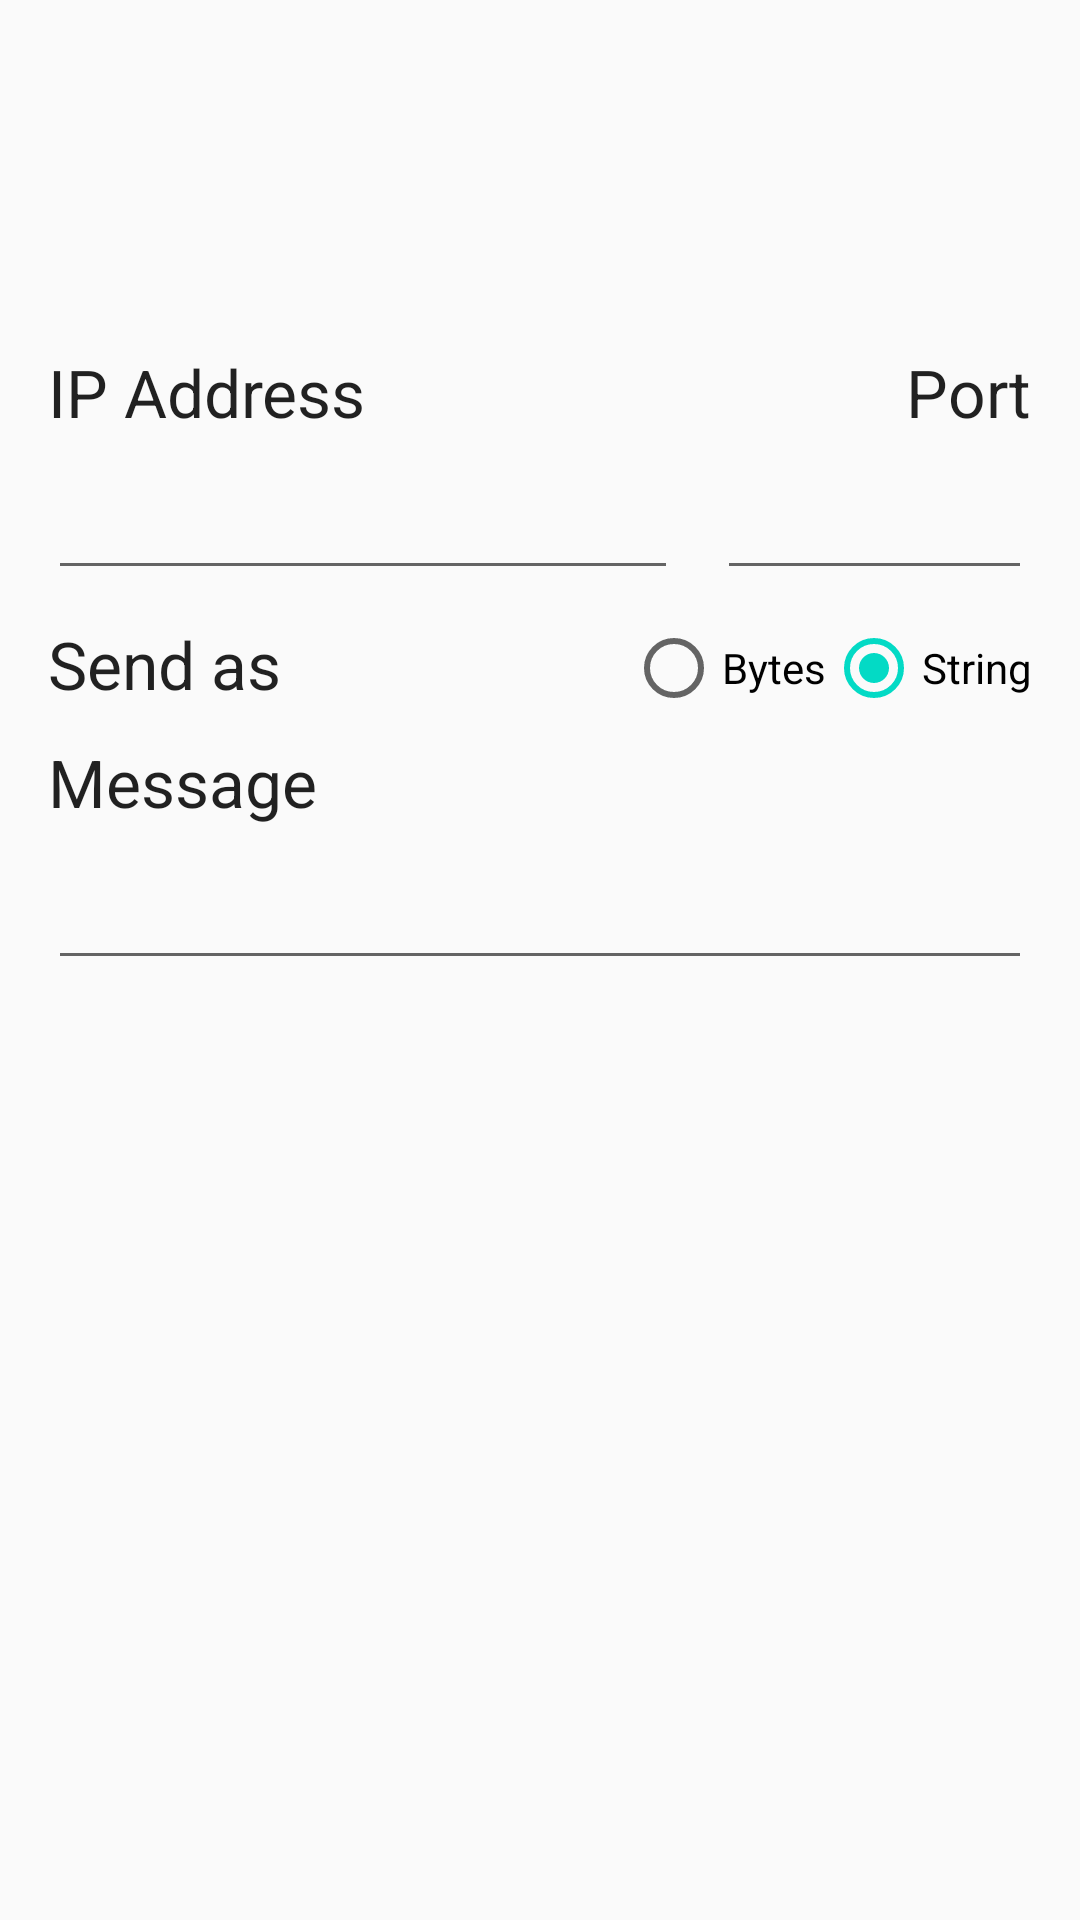

The Android layout XML behind this screen, and the referenced resources:
<!-- AndroidManifest.xml: application theme AppTheme -->
<!-- res/layout/fragment_tcp.xml -->
<RelativeLayout xmlns:android="http://schemas.android.com/apk/res/android"
    xmlns:tools="http://schemas.android.com/tools"
    android:layout_width="match_parent"
    android:layout_height="match_parent"
    android:paddingBottom="@dimen/activity_vertical_margin"
    android:paddingLeft="@dimen/activity_horizontal_margin"
    android:paddingRight="@dimen/activity_horizontal_margin"
    android:paddingTop="@dimen/activity_vertical_margin"
    android:layout_alignParentBottom = "true">

    <TextView
        android:id="@+id/textView"
        android:layout_width="wrap_content"
        android:layout_height="wrap_content"
        android:layout_alignParentLeft="true"
        android:layout_alignParentStart="true"
        android:layout_alignParentTop="true"
        android:layout_marginBottom="@dimen/elements_bottom_margin"
        android:layout_marginTop="100dp"
        android:text="@string/ip_address"
        android:textAppearance="?android:attr/textAppearanceLarge" />

    <TextView
        android:id="@+id/textView2"
        android:layout_width="wrap_content"
        android:layout_height="wrap_content"
        android:layout_alignParentEnd="true"
        android:layout_alignParentRight="true"
        android:layout_alignParentTop="true"
        android:layout_marginBottom="@dimen/elements_bottom_margin"
        android:layout_marginTop="100dp"
        android:text="@string/port"
        android:textAppearance="?android:attr/textAppearanceLarge" />

    <EditText
        android:id="@+id/editText_tcp_ip_address"
        android:layout_width="wrap_content"
        android:layout_height="wrap_content"
        android:layout_alignParentLeft="true"
        android:layout_alignParentStart="true"
        android:layout_below="@+id/textView"
        android:layout_marginBottom="@dimen/elements_bottom_margin"
        android:digits="0123456789."
        android:ems="10"
        android:inputType="number"
        android:maxLength="15" />

    <EditText
        android:id="@+id/editText_tcp_port"
        android:layout_width="wrap_content"
        android:layout_height="wrap_content"
        android:layout_alignParentRight="true"
        android:layout_below="@+id/textView2"
        android:layout_marginBottom="@dimen/elements_bottom_margin"
        android:ems="5"
        android:inputType="number"
        android:maxLength="5" />

    <TextView
        android:id="@+id/textView3"
        android:layout_width="wrap_content"
        android:layout_height="wrap_content"
        android:layout_alignParentLeft="true"
        android:layout_alignParentStart="true"
        android:layout_below="@+id/editText_tcp_ip_address"
        android:text="@string/send_as"
        android:textAppearance="?android:attr/textAppearanceLarge" />

    <RadioGroup
        android:layout_width="wrap_content"
        android:layout_height="wrap_content"
        android:layout_alignParentRight="true"
        android:layout_alignTop="@+id/textView3"
        android:layout_toRightOf="@+id/textView3"
        android:gravity="right"
        android:orientation="horizontal">

        <RadioButton
            android:id="@+id/radioButton_tcp_bytes"
            android:layout_width="wrap_content"
            android:layout_height="wrap_content"
            android:text="@string/bytes" />

        <RadioButton
            android:id="@+id/radioButton_tcp_string"
            android:layout_width="wrap_content"
            android:layout_height="wrap_content"
            android:checked="true"
            android:text="@string/string" />
    </RadioGroup>
    <TextView
        android:layout_marginTop="@dimen/elements_bottom_margin"
        android:layout_width="wrap_content"
        android:layout_height="wrap_content"
        android:textAppearance="?android:attr/textAppearanceLarge"
        android:text="@string/message"
        android:id="@+id/textView4"
        android:layout_below="@+id/textView3"
        android:layout_alignParentLeft="true"
        android:layout_alignParentStart="true"
        android:layout_marginBottom="@dimen/elements_bottom_margin"/>

    <EditText
        android:layout_width="match_parent"
        android:layout_height="wrap_content"
        android:id="@+id/editText_tcp_message"
        android:layout_below="@+id/textView4"
        android:layout_alignParentLeft="true"
        android:layout_alignParentStart="true"
        android:layout_marginBottom="@dimen/elements_bottom_margin"/>

    
    <ImageButton
        android:layout_width="wrap_content"
        android:layout_height="wrap_content"
        android:id="@+id/imageButton_tcp_send"
        android:layout_below="@+id/editText_tcp_message"
        android:layout_alignParentRight="true"
        android:layout_alignParentEnd="true"
        android:background="@drawable/ic_action_send_now"
        android:minWidth="50dp"
        android:minHeight="50dp"/>

</RelativeLayout>
<!-- resources referenced by this layout -->
<resources>
  <dimen name="activity_horizontal_margin">16dp</dimen>
  <dimen name="activity_vertical_margin">16dp</dimen>
  <dimen name="elements_bottom_margin">10dp</dimen>
  <string name="bytes">Bytes</string>
  <string name="hex">Hex</string>
  <string name="ip_address">IP Address</string>
  <string name="message">Message</string>
  <string name="port">Port</string>
  <string name="send_as">Send as</string>
  <string name="string">String</string>
  <string name="udp_message_instructions">When using \"Send as bytes\" the message field needs to contain byte values in range (0-255) or (00 to FF in case of hex) separated by space.</string>
  <style name="AppTheme" parent="Theme.AppCompat.Light.DarkActionBar">
          
          <item name="colorPrimary">@color/colorPrimary</item>
          <item name="colorPrimaryDark">@color/colorPrimaryDark</item>
          <item name="colorAccent">@color/colorAccent</item>
      </style>
  <!-- not gathered from this repository: default colours our renderer supplied (Android Studio template values) -->
  <color name="colorPrimary">#FF6200EE</color>
  <color name="colorPrimaryDark">#FF3700B3</color>
  <color name="colorAccent">#FF03DAC5</color>
</resources>
